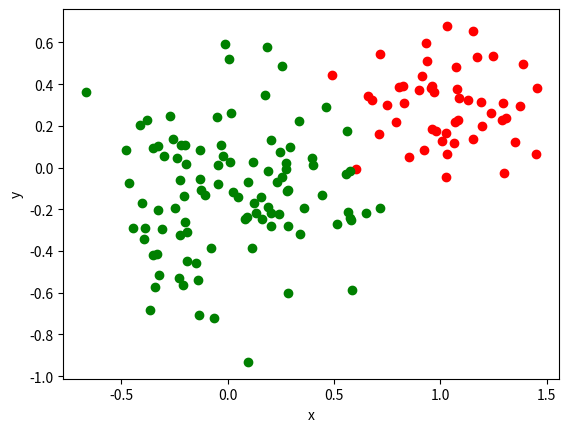
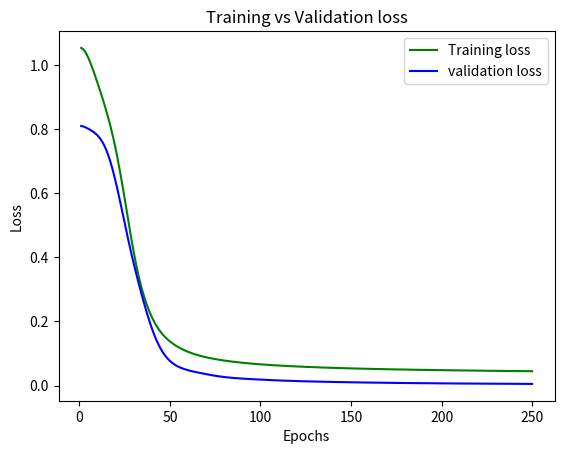
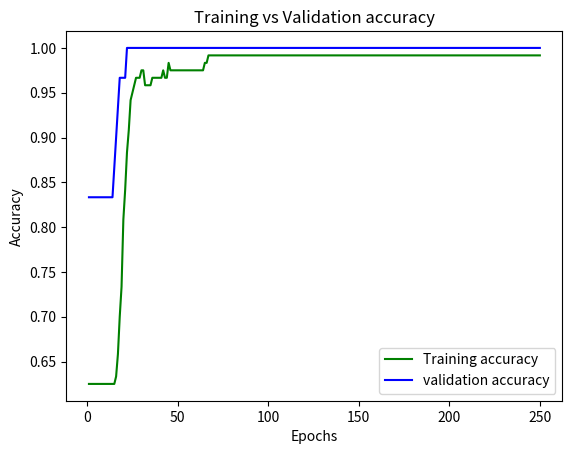

These charts were generated, in order, by the following Python code:
import numpy as np
import matplotlib.pyplot as plt
import seaborn as sns
import pandas as pd
import math

def generateDatapoints():
    np.random.seed(0)
    
    num_of_datapoints = 100

    means_A = np.ones(2)
    means_A[1] -= 0.7

    sigma_A = 0.2

    means_B = np.zeros(2)
    means_B[1] -= 0.1

    sigma_B = 0.3

    class_A1 = np.random.normal(loc=0, scale=1, size=int(num_of_datapoints/2)) * sigma_A + means_A[0]
    class_A2 = np.random.normal(loc=0, scale=1, size=int(num_of_datapoints/2)) * sigma_A + means_A[1]
    class_A = [class_A1, class_A2]

    class_B1 = np.random.normal(loc=0, scale=1, size=num_of_datapoints) * sigma_B + means_B[0]
    class_B2 = np.random.normal(loc=0, scale=1, size=num_of_datapoints) * sigma_B + means_B[1]
    class_B = [class_B1, class_B2]

    return num_of_datapoints, class_A, class_B

def plot(X, y, X1, y1):
    plt.scatter(X, y, color='r')
    plt.scatter(X1, y1, color='g')
    plt.xlabel('x')
    plt.ylabel('y')
    plt.show()
 
def plot_loss(loss_train, loss_val, num_epochs):
    epochs = range(1, num_epochs + 1)
    plt.plot(epochs, loss_train, 'g', label='Training loss')
    plt.plot(epochs, loss_val, 'b', label='validation loss')
    plt.title('Training vs Validation loss')
    plt.xlabel('Epochs')
    plt.ylabel('Loss')
    plt.legend()
    plt.show()

def plot_accuracy(acc_train, acc_val, num_epochs):
    epochs = range(1, num_epochs + 1)
    plt.plot(epochs, acc_train, 'g', label='Training accuracy')
    plt.plot(epochs, acc_val, 'b', label='validation accuracy')
    plt.title('Training vs Validation accuracy')
    plt.xlabel('Epochs')
    plt.ylabel('Accuracy')
    plt.legend()
    plt.show()
 
def activation(x):
    out = 2/(1 + np.exp(-x)) - 1
    return out

def activation_der(x):
    out = (1 + x) * (1 - x) / 2
    return out

def forward_pass(x, W1, W2):
    # input layer
    h1 = np.matmul(W1, np.transpose(x))
    o1 = activation(h1)
    
    # hidden layer
    O1 = np.ones([o1.shape[0] + 1, o1.shape[1]])
    O1[:-1, :] = o1
    o1 = O1
    h2 = np.matmul(W2, o1)
    o2 = activation(h2)
    
    return h1, o1, h2, o2

def backward_pass(lr, x, h1, o1, h2, o2, t, W1, W2, dW1, dW2, alpha):
    # hidden layer
    delta_hidden = np.multiply((o2[0] - t), activation_der(o2[0]))
    theta = (1 - alpha) * np.matmul(delta_hidden, np.transpose(o1))
    dW2 = alpha * dW2 -lr * theta

    # output layer
    delta_hidden = delta_hidden.reshape(len(delta_hidden), 1)
    # delta_output = np.multiply(np.matmul(np.transpose(W2).shape,  np.transpose(delta_hidden).shape), activation_der(o1))
    delta_output = np.multiply(np.matmul(np.transpose(W2), np.transpose(delta_hidden)), activation_der(o1))
    theta = (1 - alpha) * np.matmul(delta_output, x)
    dW1 = alpha * dW1 -lr * theta

    # weight update
    W2[0] = W2[0] + dW2
    W1 = W1 + dW1[:len(dW1) - 1]

    return W1, W2, dW1, dW2

def MSE(t, o2):
    loss = np.dot((t - o2), (t - o2)) / t.shape[0]
    return loss

def MSE2(t, o2, dim):
    loss = np.dot((t - o2), (t - o2)) / dim
    return loss

def mlp(hidden_nodes):
    num_epochs = 250
    lr = 0.01
    num_of_datapoints, class_A, class_B = generateDatapoints()
    x_axis = [class_A[0], class_B[0]]
    y_axis = [class_A[1], class_B[1]]
    losses = np.zeros(num_epochs)
    val_losses = np.zeros(num_epochs)
    accuracies = np.zeros(num_epochs)
    val_accuracies = np.zeros(num_epochs)
    momentum_coef = 0.9
    training_percentage = 0.8
    num_crossval_runs = 1
    batch_mode = 1
    
    class_A_all = [class_A[0], class_A[1], -np.ones(int(num_of_datapoints/2))]
    class_B_all = [class_B[0], class_B[1], np.ones(num_of_datapoints)]

    plot(class_A[0], class_A[1], class_B[0], class_B[1])
    dataset = np.transpose(np.concatenate((class_A_all, class_B_all), axis=1))
    np.random.shuffle(dataset)
    target_whole = dataset[:,2].copy()
    dataset[:,2] = 1

    d_train = int(training_percentage * 1.5 * num_of_datapoints)
    data = dataset[0:d_train,:]
    val_data = dataset[d_train:,:]
    target = target_whole[0:d_train]
    val_target = target_whole[d_train:]
    
    for _ in range(0, num_crossval_runs):
        W1 = np.random.rand(hidden_nodes - 1, 3)
        W2 = np.random.rand(1, hidden_nodes)
        dW1 = 0
        dW2 = 0
        
        for epoch in range(0, num_epochs):
            ### --------------- TRAINING --------------- ##
            h1, o1, h2, o2 = forward_pass(data, W1, W2)

            if(batch_mode == 1):
                loss = MSE(target, o2[0])
                losses[epoch] += loss
            else:
                loss = 0
                for d in range(0, int(1.5 * training_percentage * num_of_datapoints)):
                    point_loss = MSE2(target[d], o2[0][d], target.shape[0])
                    loss += point_loss
                losses[epoch] += loss

            accuracy = np.sum(np.abs(o2 - target) < 1) / target.shape[0]
            accuracies[epoch] += accuracy

            W1, W2, dW1, dW2 = backward_pass(lr, data, h1, o1, h2, o2, target, W1, W2, dW1, dW2, momentum_coef)

            ### --------------- VALIDATION --------------- ##
            h1, o1, h2, o2 = forward_pass(val_data, W1, W2)

            if (batch_mode == 1):
                loss = MSE(val_target, o2[0])
                val_losses[epoch] += loss
            else:
                loss = 0
                for d in range(0, int(1.5 * (1-training_percentage) * num_of_datapoints)):
                    point_loss = MSE2(val_target[d], o2[0][d], val_target.shape[0])
                    loss += point_loss
                val_losses[epoch] += loss

            accuracy = np.sum(np.abs(o2 - val_target) < 1) / val_target.shape[0]
            val_accuracies[epoch] += accuracy
    
    losses /= num_crossval_runs
    val_losses /= num_crossval_runs
    accuracies /= num_crossval_runs
    val_accuracies /= num_crossval_runs
    losses = np.ndarray.tolist(losses)
    val_losses = np.ndarray.tolist(val_losses)
    accuracies = np.ndarray.tolist(accuracies)
    val_accuracies = np.ndarray.tolist(val_accuracies)

    ### --------------- EVALUATION --------------- ##
    print("Average loss per epoch", losses, val_losses)
    plot_loss(losses, val_losses, num_epochs)

    print("Average accuracy per epoch", accuracies, val_accuracies)
    plot_accuracy(accuracies, val_accuracies, num_epochs)

mlp(3)
